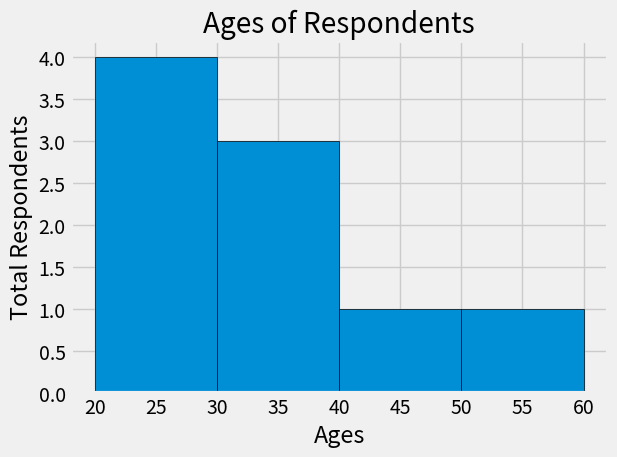

Recreate this plot in Python.
import pandas as pd
from matplotlib import pyplot as plt

plt.style.use('fivethirtyeight')

ages = [18, 19, 21, 25, 26, 26, 30, 32, 38, 45, 55]
# bins = [10, 20, 30, 40, 50, 60]
bins = [20, 30, 40, 50, 60]

plt.hist(ages, bins=bins, edgecolor='black')

plt.title('Ages of Respondents')
plt.xlabel('Ages')
plt.ylabel('Total Respondents')

plt.tight_layout()

plt.show()
